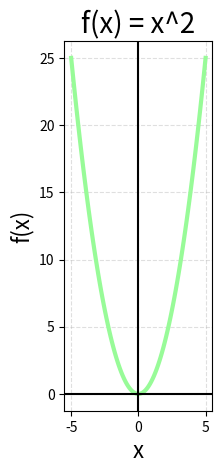
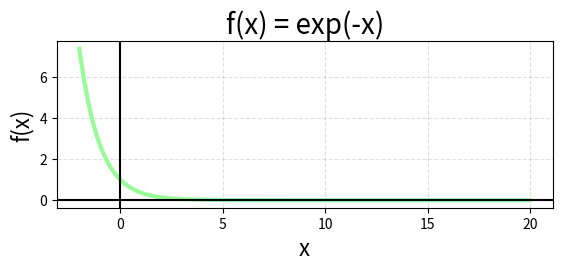
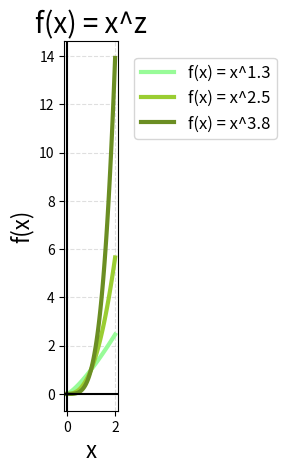
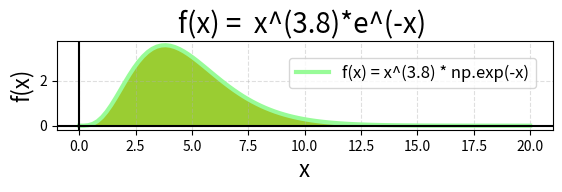

These figures' Python source, in order:
########################
# f(x) = x graph #
########################
import matplotlib.pyplot as plt
import numpy as np
# Create x and y
x = np.linspace(-5,5,100)
y = np.square(x)
# Create the plot
fig,ax = plt.subplots()
plt.plot(x,y,label='f(x) = x^2',linewidth=3,color='palegreen')
# Make the x=0,y=0 thicker
ax.set_aspect('equal')
ax.grid(True,which='both')
ax.axhline(y=0,color='k')
ax.axvline(x=0,color='k')
# Add a title
plt.title('f(x) = x^2',fontsize=20)
# Add x,y label
plt.xlabel('x', fontsize=16)
plt.ylabel('f(x)', fontsize=16)
# Add a grid
plt.grid(alpha=.4, linestyle='--')
# Show the plot
plt.show()
########################
# f(x) = exp(-x) graph #
########################
import matplotlib.pyplot as plt
import numpy as np
# Create x and y
x = np.linspace(-2, 20, 100)
y = np.exp(-x)
# Create the plot
fig, ax = plt.subplots()
plt.plot(x, y, label='f(x) = exp(-x)', linewidth=3, color='palegreen')
# Make the x=0, y=0 thicker
ax.set_aspect('equal')
ax.grid(True, which='both')
ax.axhline(y=0, color='k')
ax.axvline(x=0, color='k')
# Add a title
plt.title('f(x) = exp(-x)', fontsize=20)
# Add X and y Label
plt.xlabel('x', fontsize=16)
plt.ylabel('f(x)', fontsize=16)
# Add a grid
plt.grid(alpha=.4, linestyle='--')
# Show the plot
plt.show()
####################
# f(x) = x^z graph #
####################
import matplotlib.pyplot as plt
import numpy as np
# Create x and y
x = np.linspace(0, 2, 100)
y1 = x**1.3
y2 = x**2.5
y3 = x**3.8
# Create the plot
fig, ax = plt.subplots()
plt.plot(x, y1, label='f(x) = x^1.3', linewidth=3, color='palegreen')
plt.plot(x, y2, label='f(x) = x^2.5', linewidth=3, color='yellowgreen')
plt.plot(x, y3, label='f(x) = x^3.8', linewidth=3, color='olivedrab')
# Make the x=0, y=0 thicker
ax.set_aspect('equal')
ax.grid(True, which='both')
ax.axhline(y=0, color='k')
ax.axvline(x=0, color='k')
# Add a title
plt.title('f(x) = x^z', fontsize=20)
# Add X and y Label
plt.xlabel('x', fontsize=16)
plt.ylabel('f(x)', fontsize=16)
# Add a grid
plt.grid(alpha=.4, linestyle='--')
# Add a Legend
plt.legend(bbox_to_anchor=(1, 1), loc='best', borderaxespad=1, fontsize=12)
# Show the plot
plt.show()
###############################
# f(x) = x^(3.8)*e^(-x) graph #
###############################
import matplotlib.pyplot as plt
import numpy as np
# Create x and y
x = np.linspace(0, 20, 100)
y = x**3.8 * np.exp(-x)
# Create the plot
fig, ax = plt.subplots()
plt.plot(x, y, label='f(x) = x^(3.8) * np.exp(-x)', linewidth=3, color='palegreen')
ax.fill_between(x, 0, y, color='yellowgreen')
# Make the x=0, y=0 thicker
ax.set_aspect('equal')
ax.grid(True, which='both')
ax.axhline(y=0, color='k')
ax.axvline(x=0, color='k')
# Add a title
plt.title('f(x) =  x^(3.8)*e^(-x) ', fontsize=20)
# Add X and y Label
plt.xlabel('x', fontsize=16)
plt.ylabel('f(x)' ,fontsize=16)
# Add a grid
plt.grid(alpha=.4, linestyle='--')
# Add a Legend
plt.legend(bbox_to_anchor=(1, 1), loc='upper right', borderaxespad=1, fontsize=12)
# Show the plot
plt.show()